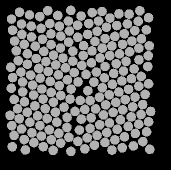

The table this chart was drawn from, first rows:
57.586, 134.83, 0
47.43, 83.39, 0
49.88, 141.2, 0
59.97, 144.7, 0
69.29, 148.9, 0
78.86, 152.3, 0
88.91, 156.2, 0
97.9, 160.4, 0
97.58, 44.37, 0
88.32, 40.06, 0
79.41, 45.31, 0
70.97, 52.91, 0
62.52, 58.16, 0
55.33, 65.21, 0
47.37, 72.81, 0
38.21, 79.68, 0
40.95, 91.13, 0
42.54, 101, 0
42.73, 111, 0
44.45, 120.8, 0
47.23, 131.3, 0
41.58, 148, 0
51.96, 151.8, 0
61.43, 155.1, 0
71.25, 158.8, 0
80.66, 162.1, 0
90.89, 170.4, 0
90.79, 29.34, 0
77.77, 34.49, 0
69.82, 42.67, 0
61.01, 47.31, 0
51.55, 55.95, 0
44.28, 63.35, 0
36.25, 69.88, 0
30.76, 86.2, 0
32.58, 96.54, 0
31.33, 107.3, 0
34.17, 118.4, 0
37.52, 127.9, 0
39.37, 137.6, 0
34.08, 154.4, 0
44.28, 158.6, 0
53.9, 161.6, 0
63.38, 165.6, 0
73.12, 169.4, 0
67.8, 29.68, 0
59.71, 35.57, 0
51.25, 45.15, 0
41.96, 53.29, 0
34.69, 60.06, 0
30.01, 134.3, 0
31.83, 144.7, 0
32.32, 165.7, 0
45.34, 168.9, 0
49.51, 33.91, 0
41.53, 43.08, 0
32.63, 49.27, 0
39.55, 31.34, 0
31.51, 38.09, 0
140.4, 138.8, 0
151.5, 97.56, 0
... 147 more rows
